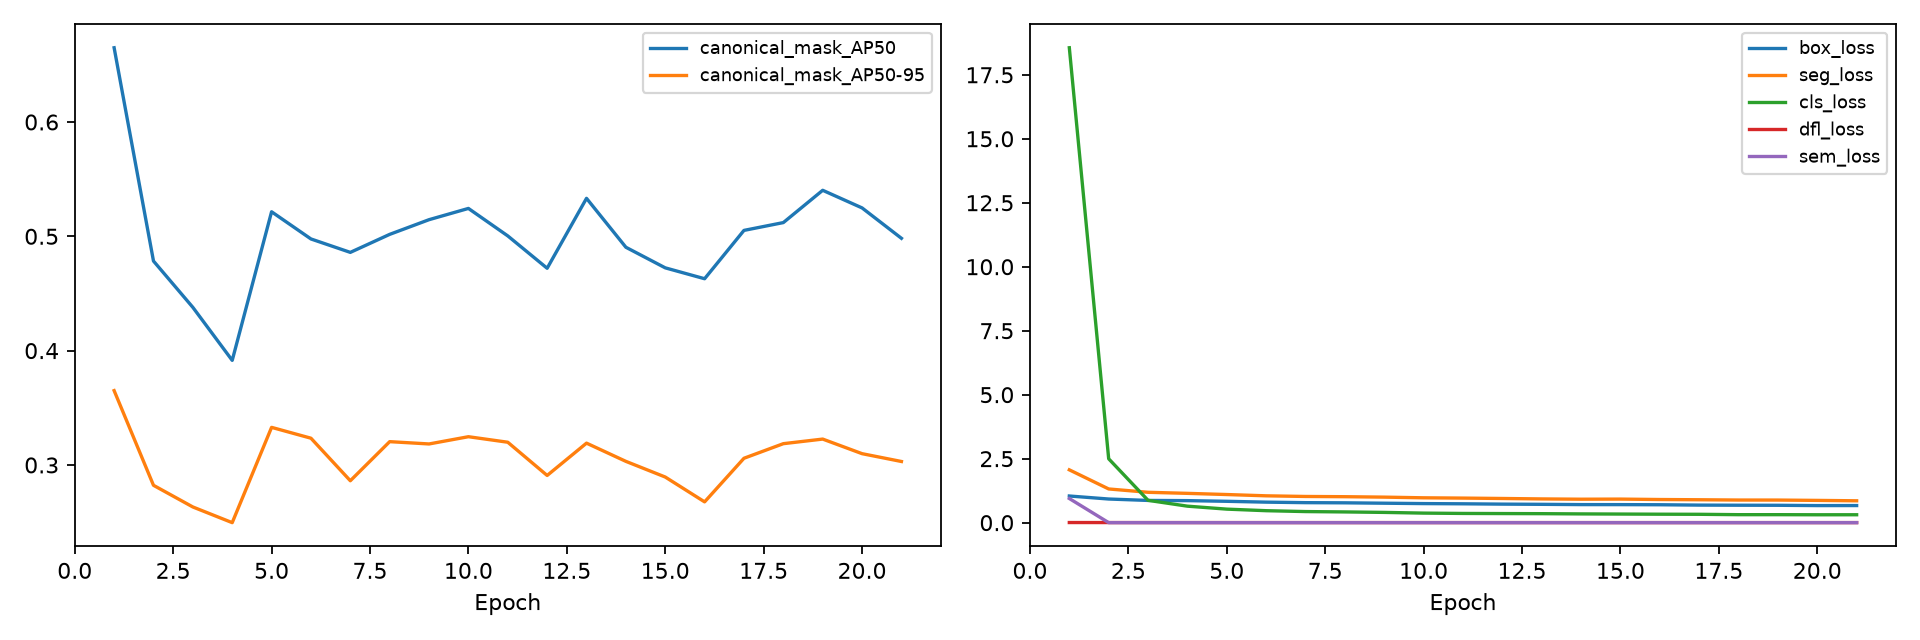

The data file committed next to this chart (first rows):
epoch, time, train/box_loss, train/seg_loss, train/cls_loss, train/dfl_loss, train/sem_loss, metrics/canonical_mask_AP50, metrics/canonical_mask_AP50-95, lr/pg0, lr/pg1, lr/pg2, lr/pg3, lr/pg4, lr/pg5, lr/pg6, lr/pg7
1, 438.3, 1.041, 2.064, 18.56, 0.00426, 0.9426, 0.6649, 0.365, 0.001994, 0.0006647, 0.001994, 0.0006647, 0.001994, 0.0006647, 0.001994, 0.0006647
2, 693, 0.9233, 1.316, 2.496, 0.00341, 0, 0.4784, 0.2822, 0.003955, 0.001318, 0.003955, 0.001318, 0.003955, 0.001318, 0.003955, 0.001318
3, 942.3, 0.868, 1.186, 0.8718, 0.00317, 0, 0.4378, 0.2632, 0.005875, 0.001958, 0.005875, 0.001958, 0.005875, 0.001958, 0.005875, 0.001958
4, 1188, 0.8603, 1.145, 0.644, 0.00322, 0, 0.3915, 0.2495, 0.005822, 0.001941, 0.005822, 0.001941, 0.005822, 0.001941, 0.005822, 0.001941
5, 1432, 0.8341, 1.099, 0.5283, 0.00306, 0, 0.5215, 0.3329, 0.005762, 0.001921, 0.005762, 0.001921, 0.005762, 0.001921, 0.005762, 0.001921
6, 1676, 0.8012, 1.048, 0.4671, 0.00299, 0, 0.4977, 0.3234, 0.005703, 0.001901, 0.005703, 0.001901, 0.005703, 0.001901, 0.005703, 0.001901
7, 1918, 0.7812, 1.023, 0.433, 0.00291, 0, 0.4859, 0.2862, 0.005644, 0.001881, 0.005644, 0.001881, 0.005644, 0.001881, 0.005644, 0.001881
8, 2161, 0.7747, 1.014, 0.419, 0.00283, 0, 0.5017, 0.3204, 0.005584, 0.001861, 0.005584, 0.001861, 0.005584, 0.001861, 0.005584, 0.001861
9, 2403, 0.7595, 0.997, 0.4004, 0.00276, 0, 0.5145, 0.3184, 0.005525, 0.001842, 0.005525, 0.001842, 0.005525, 0.001842, 0.005525, 0.001842
10, 2645, 0.7446, 0.9709, 0.3727, 0.00268, 0, 0.5244, 0.3247, 0.005465, 0.001822, 0.005465, 0.001822, 0.005465, 0.001822, 0.005465, 0.001822
11, 2887, 0.7365, 0.9594, 0.3597, 0.00266, 0, 0.5003, 0.3199, 0.005406, 0.001802, 0.005406, 0.001802, 0.005406, 0.001802, 0.005406, 0.001802
12, 3129, 0.7237, 0.9443, 0.3549, 0.00266, 0, 0.472, 0.2908, 0.005347, 0.001782, 0.005347, 0.001782, 0.005347, 0.001782, 0.005347, 0.001782
13, 3370, 0.7158, 0.9271, 0.3509, 0.0026, 0, 0.5332, 0.3191, 0.005287, 0.001762, 0.005287, 0.001762, 0.005287, 0.001762, 0.005287, 0.001762
14, 3612, 0.7052, 0.9161, 0.3416, 0.00251, 0, 0.4904, 0.3031, 0.005228, 0.001743, 0.005228, 0.001743, 0.005228, 0.001743, 0.005228, 0.001743
15, 3852, 0.7043, 0.9204, 0.3358, 0.0025, 0, 0.4724, 0.2894, 0.005168, 0.001723, 0.005168, 0.001723, 0.005168, 0.001723, 0.005168, 0.001723
16, 4092, 0.6996, 0.9037, 0.3299, 0.00249, 0, 0.4629, 0.2677, 0.005109, 0.001703, 0.005109, 0.001703, 0.005109, 0.001703, 0.005109, 0.001703
17, 4333, 0.6856, 0.8947, 0.3262, 0.00246, 0, 0.5052, 0.3058, 0.00505, 0.001683, 0.00505, 0.001683, 0.00505, 0.001683, 0.00505, 0.001683
18, 4574, 0.6808, 0.8836, 0.3116, 0.00245, 0, 0.512, 0.3186, 0.00499, 0.001663, 0.00499, 0.001663, 0.00499, 0.001663, 0.00499, 0.001663
19, 4815, 0.6784, 0.8825, 0.312, 0.00238, 0, 0.5402, 0.3226, 0.004931, 0.001644, 0.004931, 0.001644, 0.004931, 0.001644, 0.004931, 0.001644
20, 5056, 0.6669, 0.8696, 0.3079, 0.00236, 0, 0.5248, 0.3099, 0.004871, 0.001624, 0.004871, 0.001624, 0.004871, 0.001624, 0.004871, 0.001624
21, 5298, 0.668, 0.8539, 0.3087, 0.00238, 0, 0.4983, 0.303, 0.004812, 0.001604, 0.004812, 0.001604, 0.004812, 0.001604, 0.004812, 0.001604
